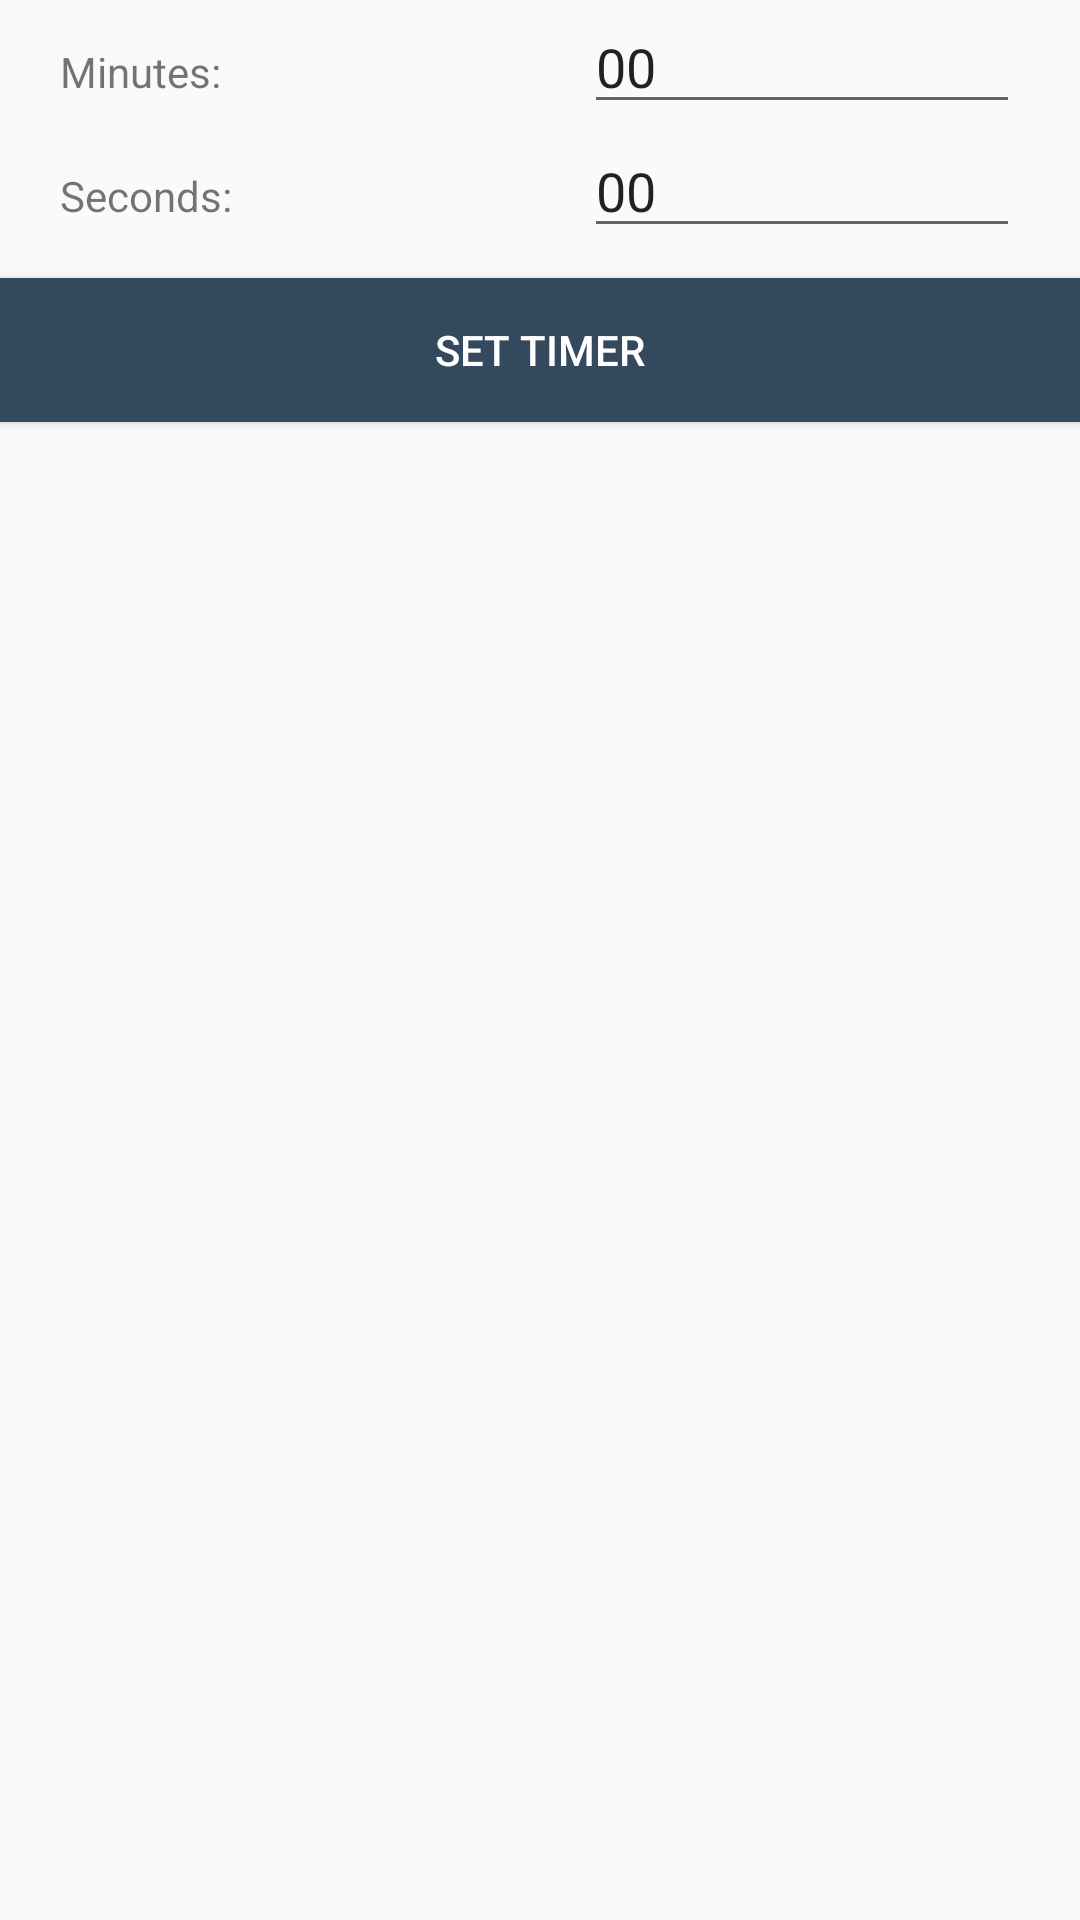

This screen was rendered from an Android layout file. Write that file and the resources it references.
<!-- AndroidManifest.xml: application theme AppThemeNoAction -->
<!-- res/layout/option.xml -->
<?xml version="1.0" encoding="utf-8"?>
<TableLayout
    xmlns:android="http://schemas.android.com/apk/res/android" android:layout_width="match_parent"
    android:layout_height="match_parent"
    android:orientation="vertical"
    >


    <TableRow>

        <TextView
            android:layout_width="wrap_content"
            android:layout_height="wrap_content"
            android:text="Minutes:"
            android:layout_marginLeft="20dp"
            android:layout_weight="1"
            />

        <EditText
            android:layout_width="wrap_content"
            android:layout_height="wrap_content"
            android:inputType="numberDecimal"
            android:text="00"
            android:id="@+id/minutes"
            android:layout_marginRight="20dp"
            android:layout_weight="1"
            />

    </TableRow>

    <TableRow>

        <TextView
            android:layout_width="wrap_content"
            android:layout_height="wrap_content"
            android:text="Seconds:"
            android:layout_marginLeft="20dp"
            android:layout_weight="1"
            />

        <EditText
            android:layout_marginRight="20dp"
            android:layout_width="wrap_content"
            android:layout_height="wrap_content"
            android:inputType="numberDecimal"
            android:layout_weight="1"
            android:text="00"
            android:id="@+id/sec"
            />

    </TableRow>


    <Button
        android:layout_marginTop="10dp"
        android:background="@color/wetasphalt"
        android:id="@+id/settimer"
        android:text="Set Timer"
        android:textColor="#fff"
        />



</TableLayout>
<!-- resources referenced by this layout -->
<resources>
  <color name="wetasphalt">#34495e</color>
  <style name="AppThemeNoAction" parent="Theme.AppCompat.Light.NoActionBar">
          
          <item name="colorPrimary">@color/wetasphalt</item>
          <item name="colorPrimaryDark">@color/midnightblue</item>
          <item name="colorAccent">@color/colorAccent</item>
      </style>
  <color name="midnightblue">#2c3e50</color>
  <color name="colorAccent">#95a5a6</color>
</resources>
